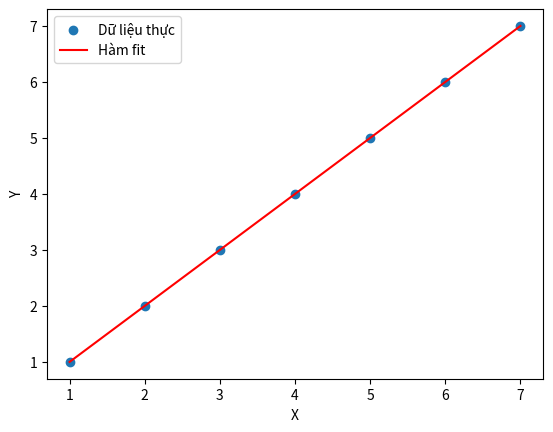

The matplotlib source for this figure:
import numpy as np
import matplotlib.pyplot as plt
from scipy.optimize import curve_fit

# Hàm bậc 2 cần fit
def func(x, a, b, c):
    return a * x**2 + b * x + c

# Dữ liệu ví dụ
x_data = np.array([1, 2, 3, 4, 5, 6, 7])
y_data = np.array([1, 2, 3, 4, 5, 6, 7])

# Fit hàm với dữ liệu
popt, pcov = curve_fit(func, x_data, y_data)

# Kết quả fit


# Vẽ biểu đồ
plt.scatter(x_data, y_data, label="Dữ liệu thực")
plt.plot(x_data, func(x_data, *popt), label="Hàm fit", color='red')
plt.xlabel("X")
plt.ylabel("Y")
plt.legend()
plt.show()
